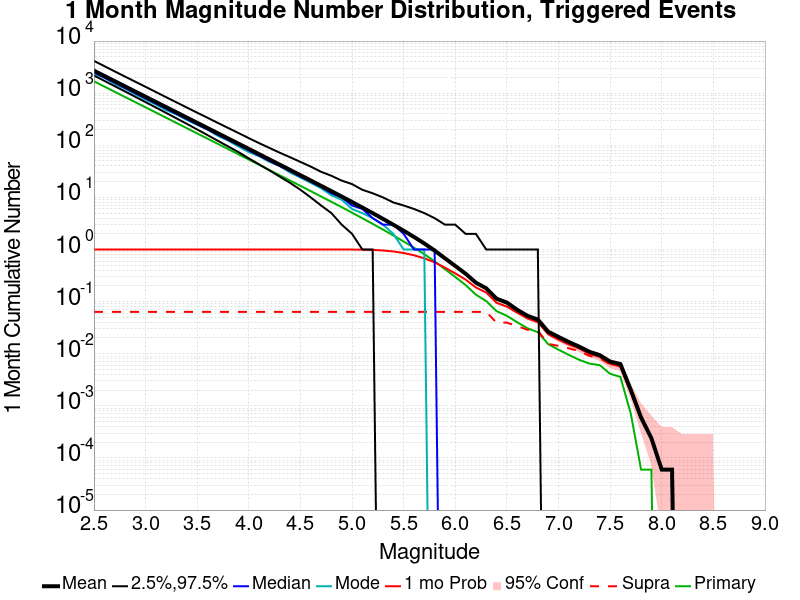

The data file committed next to this chart (first rows):
Mag, Mean, 2.5 %ile, 97.5 %ile, Median, Mode, 1 mo Probability, 1 mo Supra-Seis Prob, Primary Aftershocks Mean
2.5, 2704, 2184, 4163, 2511, 2372, 1.0, 0.06367, 1691
2.6, 2147, 1729, 3310, 1996, 1977, 1.0, 0.06367, 1343
2.7, 1705, 1367, 2621, 1586, 1512, 1.0, 0.06367, 1066
2.8, 1355, 1081, 2087, 1259, 1216, 1.0, 0.06367, 847.1
2.9, 1076, 854.0, 1663, 1001, 950.0, 1.0, 0.06367, 672.8
3.0, 854.5, 673.0, 1324, 795.0, 753.0, 1.0, 0.06367, 534.4
3.1, 678.6, 531.0, 1053, 632.0, 605.0, 1.0, 0.06367, 424.4
3.2, 539, 418.0, 836.0, 502.0, 471.0, 1.0, 0.06367, 337
3.3, 428.1, 328.0, 666.0, 399.0, 391.0, 1.0, 0.06367, 267.7
3.4, 340, 258.0, 530.0, 317.0, 306.0, 1.0, 0.06367, 212.6
3.5, 270, 201.0, 422.0, 252.0, 247.0, 1.0, 0.06367, 168.9
3.6, 214.4, 157.0, 338.0, 201.0, 200.0, 1.0, 0.06367, 134.1
3.7, 170.2, 122.0, 269.0, 159.0, 152.0, 1.0, 0.06367, 106.4
3.8, 135.1, 95.0, 215.0, 127.0, 123.0, 1.0, 0.06367, 84.47
3.9, 107.3, 74.0, 172.0, 101.0, 95.0, 1.0, 0.06367, 67.07
4.0, 85.16, 56.0, 137.0, 80.0, 74.0, 1.0, 0.06367, 53.22
4.1, 67.61, 43.0, 110.0, 63.0, 62.0, 1.0, 0.06367, 42.27
4.2, 53.57, 33.0, 89.0, 50.0, 48.0, 1.0, 0.06367, 33.5
4.3, 42.49, 25.0, 72.0, 40.0, 40.0, 1.0, 0.06367, 26.57
4.4, 33.67, 19.0, 59.0, 32.0, 30.0, 1.0, 0.06367, 21.05
4.5, 26.67, 14.0, 48.0, 25.0, 24.0, 1.0, 0.06367, 16.67
4.6, 21.12, 10.0, 39.0, 20.0, 19.0, 1.0, 0.06367, 13.2
4.7, 16.69, 7.0, 31.0, 16.0, 15.0, 1.0, 0.06367, 10.41
4.8, 13.18, 5.0, 26.0, 12.0, 11.0, 1.0, 0.06367, 8.224
4.9, 10.39, 3.0, 21.0, 10.0, 9.0, 0.9997, 0.06367, 6.49
5.0, 8.161, 2.0, 18.0, 7.0, 6.0, 0.998, 0.06367, 5.089
5.1, 6.383, 1.0, 14.0, 6.0, 5.0, 0.9934, 0.06367, 3.98
5.2, 4.99, 1.0, 12.0, 4.0, 4.0, 0.9825, 0.06367, 3.106
5.3, 3.87, 0.0, 10.0, 3.0, 3.0, 0.9584, 0.06367, 2.41
5.4, 2.99, 0.0, 8.0, 3.0, 2.0, 0.9177, 0.06367, 1.863
5.5, 2.298, 0.0, 7.0, 2.0, 1.0, 0.8565, 0.06367, 1.428
5.6, 1.745, 0.0, 6.0, 1.0, 1.0, 0.7742, 0.06367, 1.084
5.7, 1.307, 0.0, 5.0, 1.0, 1.0, 0.6772, 0.06367, 0.812
5.8, 0.955, 0.0, 4.0, 1.0, 0.0, 0.5671, 0.06367, 0.5927
5.9, 0.6783, 0.0, 3.0, 0.0, 0.0, 0.4491, 0.06367, 0.4203
6.0, 0.4832, 0.0, 3.0, 0.0, 0.0, 0.3483, 0.06367, 0.2975
6.1, 0.344, 0.0, 2.0, 0.0, 0.0, 0.2646, 0.06361, 0.2082
6.2, 0.231, 0.0, 2.0, 0.0, 0.0, 0.187, 0.06361, 0.1359
6.3, 0.1802, 0.0, 1.0, 0.0, 0.0, 0.1494, 0.06361, 0.1025
6.4, 0.1138, 0.0, 1.0, 0.0, 0.0, 0.09499, 0.03945, 0.0657
6.5, 0.09583, 0.0, 1.0, 0.0, 0.0, 0.08028, 0.03945, 0.05338
6.6, 0.0697, 0.0, 1.0, 0.0, 0.0, 0.06175, 0.03384, 0.04017
6.7, 0.05338, 0.0, 1.0, 0.0, 0.0, 0.04753, 0.02881, 0.03073
6.8, 0.04531, 0.0, 1.0, 0.0, 0.0, 0.04047, 0.02786, 0.02588
6.9, 0.02648, 0.0, 0.0, 0.0, 0.0, 0.02373, 0.01542, 0.0153
7.0, 0.02104, 0.0, 0.0, 0.0, 0.0, 0.01865, 0.01417, 0.01196
7.1, 0.0168, 0.0, 0.0, 0.0, 0.0, 0.01506, 0.01267, 0.009505
7.2, 0.01369, 0.0, 0.0, 0.0, 0.0, 0.01261, 0.01124, 0.007652
7.3, 0.01088, 0.0, 0.0, 0.0, 0.0, 0.009923, 0.009087, 0.006456
7.4, 0.009385, 0.0, 0.0, 0.0, 0.0, 0.008668, 0.00819, 0.006038
7.5, 0.007054, 0.0, 0.0, 0.0, 0.0, 0.006396, 0.006277, 0.004125
7.6, 0.006337, 0.0, 0.0, 0.0, 0.0, 0.005679, 0.005679, 0.003587
7.7, 0.002033, 0.0, 0.0, 0.0, 0.0, 0.001853, 0.001853, 7.173601E-4
7.8, 5.9780007E-4, 0.0, 0.0, 0.0, 0.0, 5.9780007E-4, 5.9780007E-4, 5.978001E-5
7.9, 2.3912004E-4, 0.0, 0.0, 0.0, 0.0, 2.3912004E-4, 2.3912004E-4, 5.978001E-5
8.0, 5.978001E-5, 0.0, 0.0, 0.0, 0.0, 5.978001E-5, 5.978001E-5, 0.0
8.1, 5.978001E-5, 0.0, 0.0, 0.0, 0.0, 5.978001E-5, 5.978001E-5, 0.0
8.2, 0.0, 0.0, 0.0, 0.0, 0.0, 0.0, 0.0, 0.0
8.3, 0.0, 0.0, 0.0, 0.0, 0.0, 0.0, 0.0, 0.0
8.4, 0.0, 0.0, 0.0, 0.0, 0.0, 0.0, 0.0, 0.0
... 6 more rows
